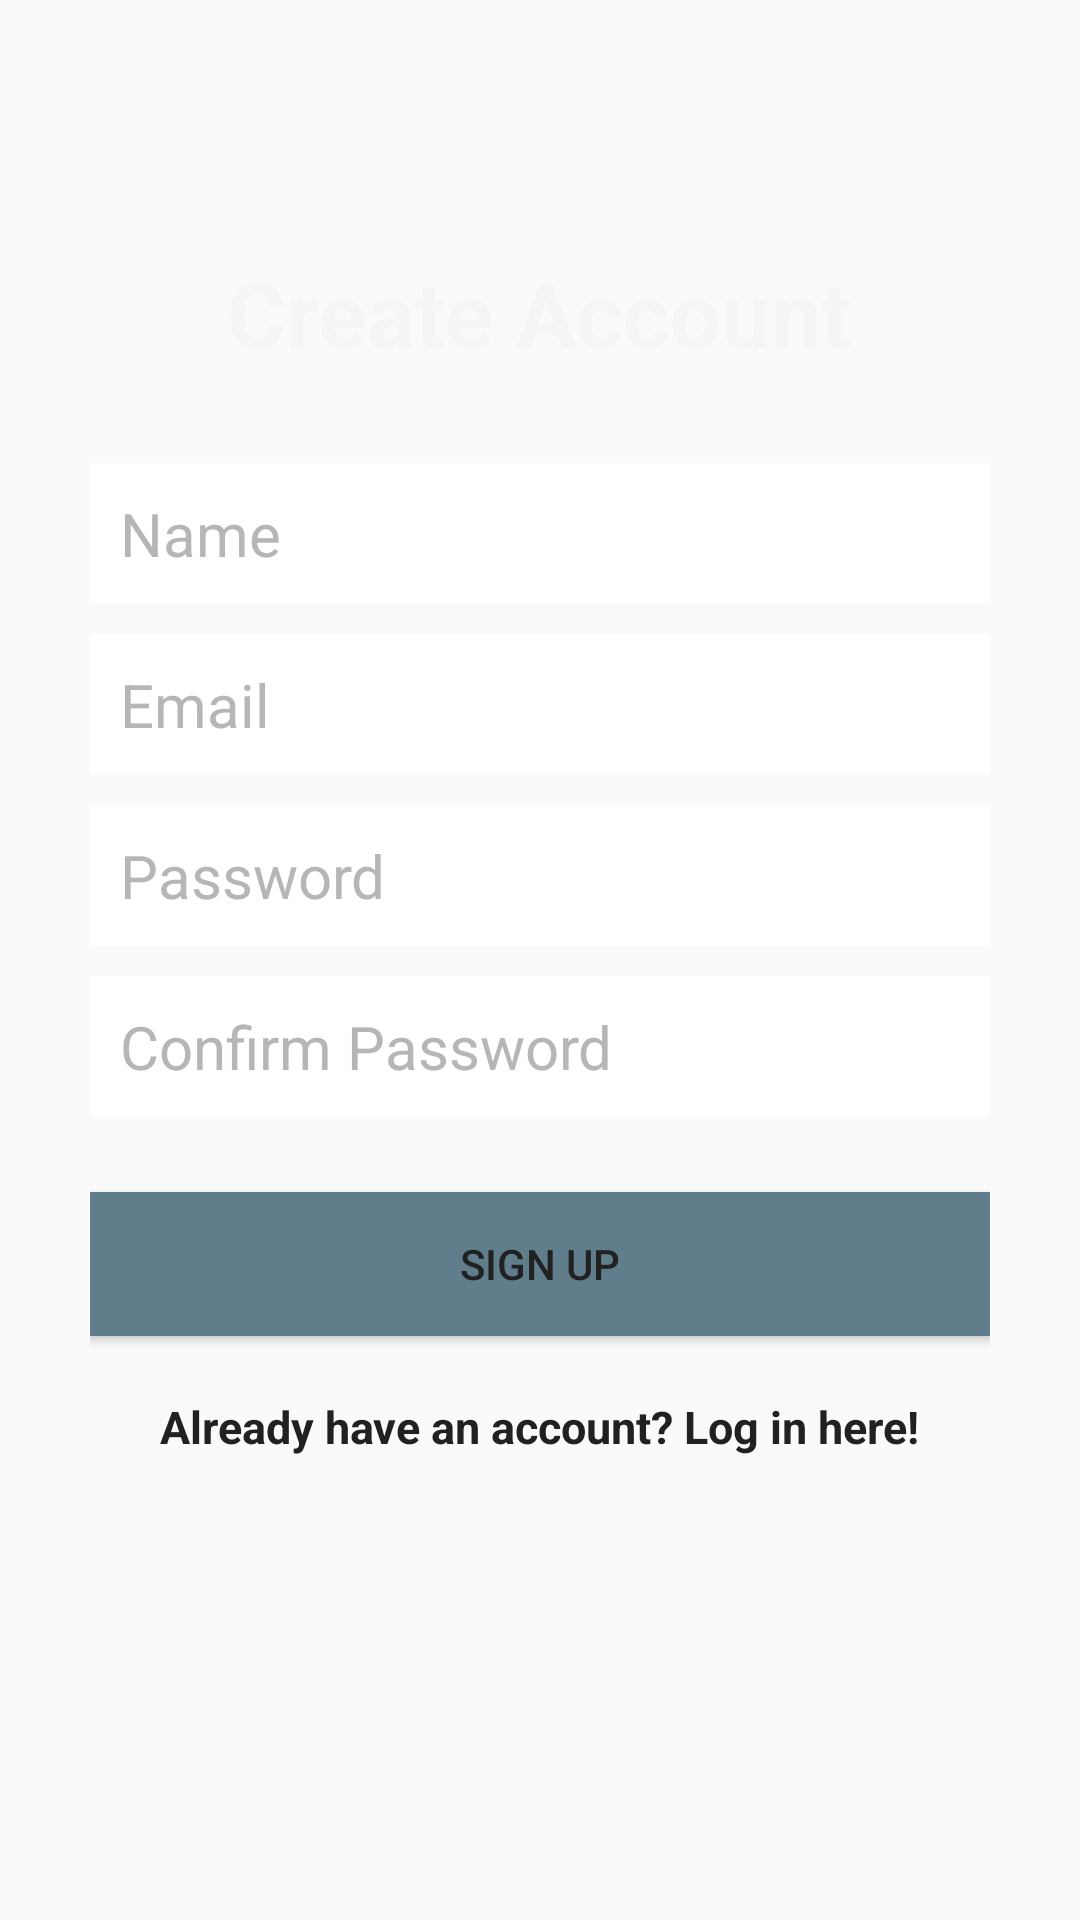

Layout XML and referenced resources for this Android screen:
<!-- AndroidManifest.xml: application theme AppTheme -->
<!-- res/layout/activity_create_account.xml -->
<?xml version="1.0" encoding="utf-8"?>
<RelativeLayout xmlns:android="http://schemas.android.com/apk/res/android"
    xmlns:tools="http://schemas.android.com/tools"
    android:layout_width="match_parent"
    android:layout_height="match_parent"
    tools:context="com.epicodus.andrewrusso.elforge.ui.CreateAccountActivity">

    android:background="@color/colorPrimary">

    <LinearLayout
        android:orientation="vertical"
        android:layout_width="match_parent"
        android:layout_height="wrap_content"
        android:padding="30dp"
        android:layout_centerVertical="true"
        android:layout_centerHorizontal="true"
        android:id="@+id/linearLayout">

        <EditText
            android:id="@+id/nameEditText"
            android:layout_width="match_parent"
            android:layout_height="wrap_content"
            android:background="@android:color/white"
            android:hint="Name"
            android:nextFocusDown="@+id/passwordEditText"
            android:padding="10dp"
            android:layout_marginBottom="10dp"
            android:textColor="@android:color/black"
            android:textColorHint="@color/colorDivider"
            android:textSize="20sp" />

        <EditText
            android:id="@+id/emailEditText"
            android:layout_width="match_parent"
            android:layout_height="wrap_content"
            android:background="@android:color/white"
            android:hint="Email"
            android:inputType="textEmailAddress"
            android:nextFocusDown="@+id/passwordEditText"
            android:padding="10dp"
            android:layout_marginBottom="10dp"
            android:textColor="@android:color/black"
            android:textColorHint="@color/colorDivider"
            android:textSize="20sp" />

        <EditText
            android:id="@+id/passwordEditText"
            android:layout_width="match_parent"
            android:layout_height="wrap_content"
            android:background="@android:color/white"
            android:hint="Password"
            android:inputType="textPassword"
            android:nextFocusDown="@+id/passwordEditText"
            android:padding="10dp"
            android:layout_marginBottom="10dp"
            android:textColor="@android:color/black"
            android:textColorHint="@color/colorDivider"
            android:textSize="20sp" />

        <EditText
            android:id="@+id/confirmPasswordEditText"
            android:layout_width="match_parent"
            android:layout_height="wrap_content"
            android:background="@android:color/white"
            android:hint="Confirm Password"
            android:inputType="textPassword"
            android:nextFocusDown="@+id/passwordEditText"
            android:padding="10dp"
            android:layout_marginBottom="10dp"
            android:textColor="@android:color/black"
            android:textColorHint="@color/colorDivider"
            android:textSize="20sp" />


        <Button
            android:id="@+id/createUserButton"
            android:layout_width="match_parent"
            android:layout_height="wrap_content"
            android:padding="10dp"
            android:text="Sign up"
            android:background="@color/colorAccent"
            android:layout_marginTop="15dp"
            android:textColor="@color/colorTextIcons" />

        <TextView
            android:layout_width="wrap_content"
            android:layout_height="wrap_content"
            android:layout_marginTop="20dp"
            android:textColor="@color/colorTextIcons"
            android:textStyle="bold"
            android:textSize="15sp"
            android:text="Already have an account? Log in here!"
            android:id="@+id/loginTextView"
            android:layout_gravity="center_horizontal" />

    </LinearLayout>

    <TextView
        android:layout_width="wrap_content"
        android:layout_height="wrap_content"
        android:text="Create Account"
        android:textColor="@color/colorPrimaryLight"
        android:textSize="30dp"
        android:textStyle="bold"
        android:layout_above="@+id/linearLayout"
        android:layout_centerHorizontal="true" />

</RelativeLayout>
<!-- resources referenced by this layout -->
<resources>
  <color name="colorAccent">#607D8B</color>
  <color name="colorDivider">#B6B6B6</color>
  <color name="colorPrimary">#9E9E9E</color>
  <color name="colorPrimaryLight">#F5F5F5</color>
  <color name="colorTextIcons">#212121</color>
  <style name="AppTheme" parent="Theme.AppCompat.Light.DarkActionBar">
          
          <item name="colorPrimary">@color/colorPrimary</item>
          <item name="colorPrimaryDark">@color/colorPrimaryDark</item>
          <item name="colorAccent">@color/colorAccent</item>
      </style>
  <color name="colorPrimaryDark">#616161</color>
</resources>
